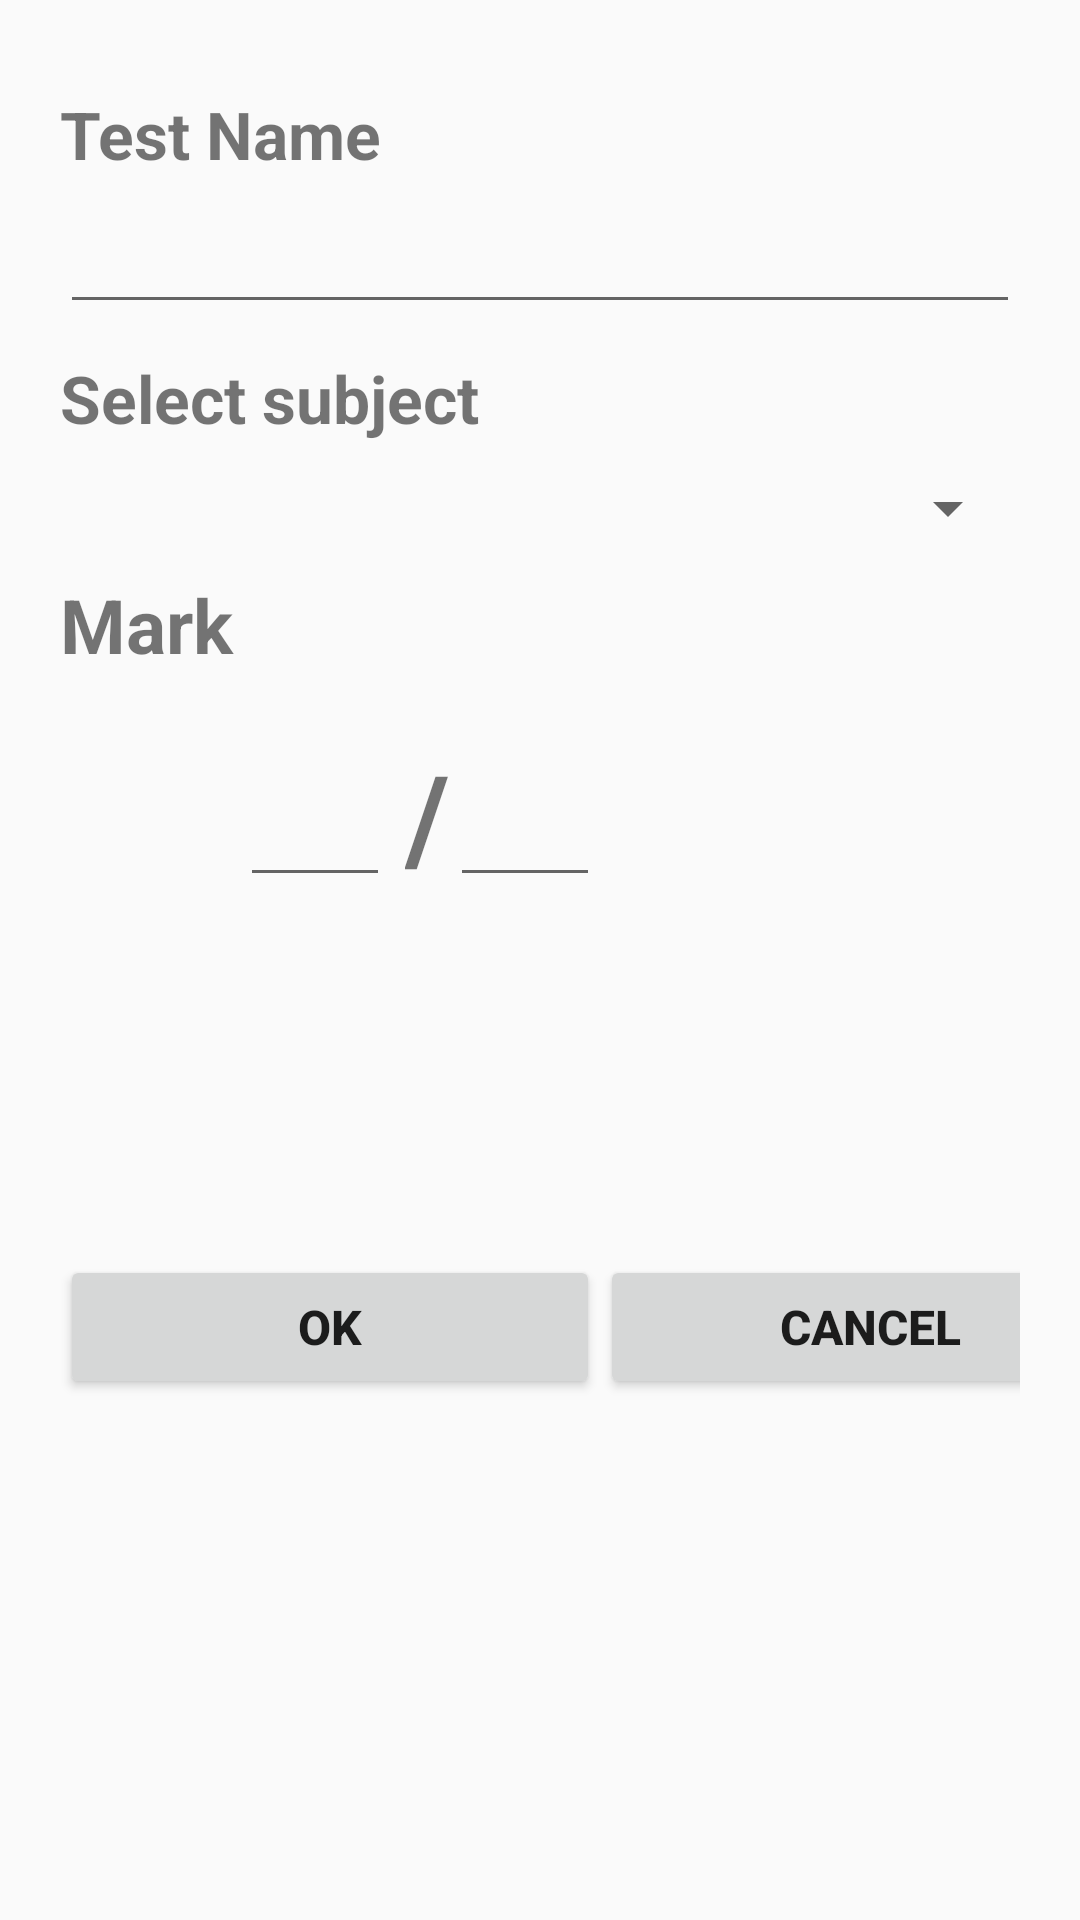

Here is an Android app screen rendered from its layout file. Give the layout XML and the strings, colors and styles it references.
<!-- AndroidManifest.xml: application theme AppTheme -->
<!-- res/layout/activity_add_mark.xml -->
<?xml version="1.0" encoding="utf-8"?>
<LinearLayout xmlns:android="http://schemas.android.com/apk/res/android"
    android:layout_width="match_parent"
    android:layout_height="match_parent"
    android:padding="20dp"
    android:orientation="vertical">

    <TextView
        android:layout_marginTop="10dp"
        android:layout_width="match_parent"
        android:layout_height="wrap_content"
        android:text="Test Name"
        android:textSize="22sp" />

    <EditText
        android:layout_marginTop="10dp"
        android:id="@+id/test_name"
        android:inputType="text"
        android:layout_width="match_parent"
        android:layout_height="wrap_content" />

    <TextView
        android:layout_marginTop="10dp"
        android:layout_width="match_parent"
        android:layout_height="wrap_content"
        android:text="Select subject"
        android:textSize="22sp" />


    <Spinner
        android:layout_marginTop="10dp"
        android:id="@+id/choose_subject"
        android:layout_width="match_parent"
        android:layout_height="wrap_content" />

    <TextView
        android:layout_marginTop="10dp"
        android:layout_width="match_parent"
        android:layout_height="wrap_content"
        android:text="Mark"
        android:textSize="25sp" />

    <LinearLayout
        android:layout_marginTop="10dp"
        android:layout_marginLeft="60dp"
        android:layout_width="wrap_content"
        android:layout_height="wrap_content"
        android:orientation="horizontal">

        <EditText
            android:gravity="center"
            android:layout_marginTop="10dp"
            android:id="@+id/scoredMark"
            android:layout_width="50dp"
            android:layout_height="wrap_content"
            android:inputType="number" />

        <TextView
            android:layout_marginTop="10dp"
            android:layout_marginLeft="5dp"
            android:layout_width="match_parent"
            android:layout_height="wrap_content"
            android:text="/"
            android:textSize="40sp" />


        <EditText
            android:gravity="center"
            android:inputType="number"
            android:layout_marginTop="10dp"
            android:id="@+id/outofMark"
            android:layout_width="50dp"
            android:layout_height="wrap_content" />
    </LinearLayout>


    <LinearLayout

        android:orientation="horizontal"
        android:layout_width="wrap_content"
        android:layout_height="wrap_content"

        >

        <Button
            android:layout_marginTop="120dp"
            android:layout_width="180dp"
            android:layout_height="wrap_content"
            android:text="ok"
            android:onClick="onClickOk" />

        <Button
            android:onClick="onClickCancel"
            android:layout_marginTop="120dp"
            android:layout_width="180dp"
            android:layout_height="wrap_content"
            android:text="Cancel" />

    </LinearLayout>


</LinearLayout>
<!-- resources referenced by this layout -->
<resources>
  <style name="AppTheme" parent="Theme.AppCompat.Light.DarkActionBar">
          
          <item name="colorPrimary">@color/colorPrimary</item>
          <item name="colorPrimaryDark">@color/colorPrimaryDark</item>
          <item name="colorAccent">@color/colorAccent</item>
          <item name="android:textSize">16sp</item>
          <item name="android:textStyle">bold</item>
      </style>
  <color name="colorPrimary">#3F51B5</color>
  <color name="colorPrimaryDark">#303F9F</color>
  <color name="colorAccent">#3989f8</color>
</resources>
